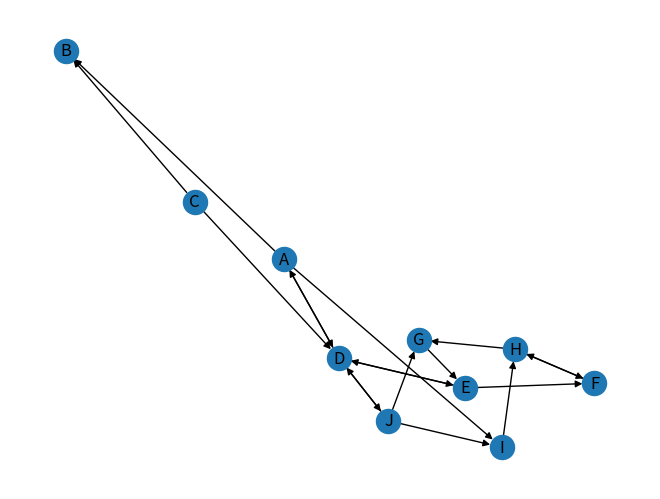

The script that saved this image:
#Gennerate directed graph with A->B, A->I, A->D,C->B,C->D,D->A,D->E,D->J,E->D,E->F,G->E,F->H,H->F,H->G,J->D,J->G,J->I,I->H 
#Plot the graph with networkx and matplotlib
#diplay the diameter of the graph
#display shortest path between A and F
#display average shortest path form A to all other nodes



import networkx as nx
import matplotlib.pyplot as plt

G = nx.DiGraph()
G.add_edges_from([('A','B'),('A','I'),('A','D'),('C','B'),('C','D'),('D','A'),('D','E'),('D','J'),('E','D'),('E','F'),('G','E'),('F','H'),('H','F'),('H','G'),('J','D'),('J','G'),('J','I'),('I','H')])
nx.draw(G, with_labels=True)
plt.show()

#print("Diameter of the graph is: ",nx.diameter(G))
print("Shortest path between A and F is: ",nx.shortest_path(G,'A','F'))
#print("Average shortest path from A to all other nodes is: ",nx.average_shortest_path_length(G,'A'))
